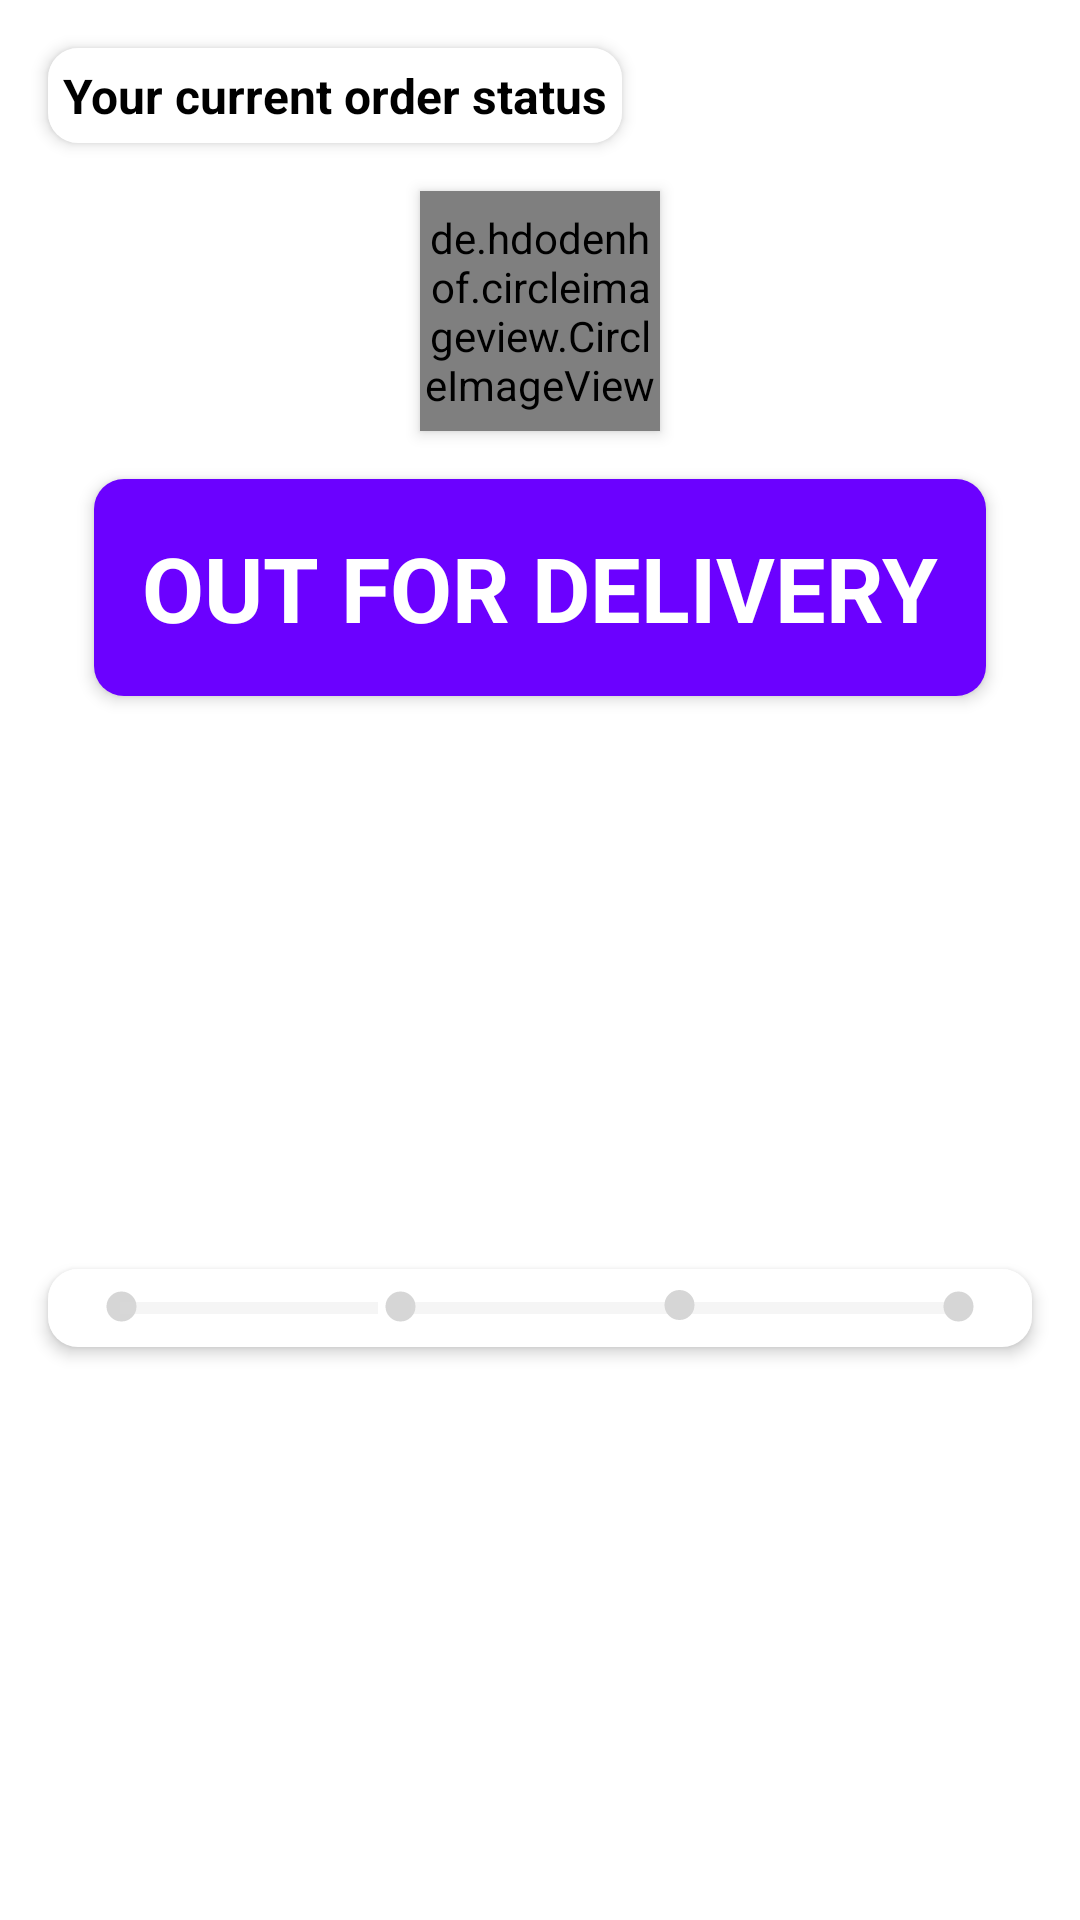

Write the Android layout XML for this screen, with the resource values it uses.
<!-- AndroidManifest.xml: application theme Theme.MyMall -->
<!-- res/layout/order_status_layout.xml -->
<?xml version="1.0" encoding="utf-8"?>
<androidx.constraintlayout.widget.ConstraintLayout xmlns:android="http://schemas.android.com/apk/res/android"
    xmlns:app="http://schemas.android.com/apk/res-auto"
    xmlns:tools="http://schemas.android.com/tools"
    android:layout_width="match_parent"
    android:layout_height="wrap_content">

    <TextView
        android:id="@+id/textView21"
        android:layout_width="wrap_content"
        android:layout_height="wrap_content"
        android:layout_marginStart="16dp"
        android:layout_marginTop="16dp"
        android:background="@drawable/slider_background"
        android:elevation="3dp"
        android:padding="5dp"
        android:text="Your current order status"
        android:textStyle="bold"
        android:textColor="@color/black"
        android:textSize="16sp"
        app:layout_constraintStart_toStartOf="parent"
        app:layout_constraintTop_toTopOf="parent" />

    <de.hdodenhof.circleimageview.CircleImageView
        android:id="@+id/current_order_image"
        android:layout_width="80dp"
        android:layout_height="80dp"
        android:layout_marginStart="16dp"
        android:layout_marginTop="16dp"
        android:layout_marginEnd="16dp"
        android:elevation="3dp"
        android:src="@drawable/banner"
        app:civ_border_color="#6b01ff"
        app:civ_border_width="5dp"
        app:layout_constraintEnd_toEndOf="parent"
        app:layout_constraintStart_toStartOf="parent"
        app:layout_constraintTop_toBottomOf="@+id/textView21" />

    <TextView
        android:id="@+id/tv_current_order_status"
        android:layout_width="wrap_content"
        android:layout_height="wrap_content"
        android:layout_marginStart="16dp"
        android:layout_marginTop="16dp"
        android:layout_marginEnd="16dp"
        android:background="@drawable/slider_background"
        android:backgroundTint="#6b01ff"
        android:elevation="3dp"
        android:padding="16dp"
        android:text="OUT FOR DELIVERY"
        android:textColor="@color/accent"
        android:textSize="30sp"
        android:textStyle="bold"
        app:layout_constraintEnd_toEndOf="parent"
        app:layout_constraintStart_toStartOf="parent"
        app:layout_constraintTop_toBottomOf="@+id/current_order_image" />

    <LinearLayout
        android:layout_width="0dp"
        android:layout_height="wrap_content"
        android:orientation="horizontal"
        android:background="@drawable/slider_background"
        android:elevation="3dp"
        android:padding="5dp"
        android:layout_marginStart="16dp"
        android:layout_marginTop="16dp"
        android:layout_marginBottom="16dp"
        android:layout_marginEnd="16dp"
        app:layout_constraintBottom_toBottomOf="parent"
        app:layout_constraintEnd_toEndOf="parent"
        app:layout_constraintStart_toStartOf="parent"
        app:layout_constraintTop_toBottomOf="@+id/tv_current_order_status">

        <ImageView
            android:id="@+id/ordered_indicator"
            android:layout_width="15dp"
            android:layout_height="15dp"
            android:src="@drawable/selected_dot"
            android:translationX="12dp"
            app:tint="@color/recycler_view_background" />

        <ProgressBar
            android:id="@+id/order_packed_progress"
            style="?android:attr/progressBarStyleHorizontal"
            android:layout_width="wrap_content"
            android:layout_height="wrap_content"
            android:backgroundTint="@color/green"
            android:progressBackgroundTint="@color/recycler_view_background"
            android:translationX="4dp"
            android:progress="0"
            android:layout_weight="1" />

        <ImageView
            android:id="@+id/packed_indicator"
            android:layout_width="15dp"
            android:layout_height="15dp"
            android:src="@drawable/selected_dot"
            android:translationX="4dp"
            app:tint="@color/recycler_view_background" />

        <ProgressBar
            android:id="@+id/packed_shipped_progress"
            style="?android:attr/progressBarStyleHorizontal"
            android:layout_width="wrap_content"
            android:layout_height="wrap_content"
            android:backgroundTint="@color/green"
            android:progressBackgroundTint="@color/recycler_view_background"
            android:progress="0"
            android:layout_weight="1" />

        <ImageView
            android:id="@+id/shipped_indicator"
            android:layout_width="15dp"
            android:layout_height="14dp"
            android:src="@drawable/selected_dot"
            android:translationX="-4dp"
            app:tint="@color/recycler_view_background" />

        <ProgressBar
            android:id="@+id/shipped_delivered_progress"
            style="?android:attr/progressBarStyleHorizontal"
            android:layout_width="wrap_content"
            android:layout_height="wrap_content"
            android:backgroundTint="@color/green"
            android:progressBackgroundTint="@color/recycler_view_background"
            android:translationX="-8dp"
            android:progress="0"
            android:layout_weight="1" />

        <ImageView
            android:id="@+id/delivered_indicator"
            android:layout_width="15dp"
            android:layout_height="15dp"
            android:src="@drawable/selected_dot"
            android:translationX="-12dp"
            app:tint="@color/recycler_view_background" />


    </LinearLayout>


</androidx.constraintlayout.widget.ConstraintLayout>
<!-- resources referenced by this layout -->
<resources>
  <color name="accent">#FFFFFFFF</color>
  <color name="black">#000000</color>
  <color name="green">#008000</color>
  <color name="recycler_view_background">#d6d6d6</color>
  <!-- drawable banner: jpg bitmap (drawable, 17246 bytes) -->
  <!-- drawable selected_dot (drawable) -->
  <?xml version="1.0" encoding="utf-8"?>
  <layer-list xmlns:android="http://schemas.android.com/apk/res/android">
  
      <item>
          <shape
              android:innerRadius="0dp"
              android:shape="ring"
              android:thickness="5dp"
              android:useLevel="false">
              <solid android:color="@color/primary" />
          </shape>
      </item>
  </layer-list>
  <!-- drawable slider_background (drawable) -->
  <?xml version="1.0" encoding="utf-8"?>
  <layer-list xmlns:android="http://schemas.android.com/apk/res/android">
  
  <item>
      <shape android:shape="rectangle">
          <solid android:color="@color/accent"/>
          <corners android:radius="10dp"/>
      </shape>
  </item>
  
  
  </layer-list>
  <style name="Theme.MyMall" parent="Theme.MaterialComponents.DayNight.NoActionBar">
          
          <item name="colorPrimary">@color/primary</item>
          <item name="colorPrimaryVariant">@color/primarydark</item>
          <item name="colorOnPrimary">@color/accent</item>
          
          <item name="colorSecondary">@color/teal_200</item>
          <item name="colorSecondaryVariant">@color/teal_700</item>
          <item name="colorOnSecondary">@color/black</item>
          
          <item name="android:statusBarColor" tools:targetApi="l">?attr/colorPrimaryVariant</item>
          
      </style>
  <color name="primary">#CD0000</color>
  <color name="primarydark">#CE0000</color>
  <color name="teal_200">#FF03DAC5</color>
  <color name="teal_700">#FF018786</color>
</resources>
